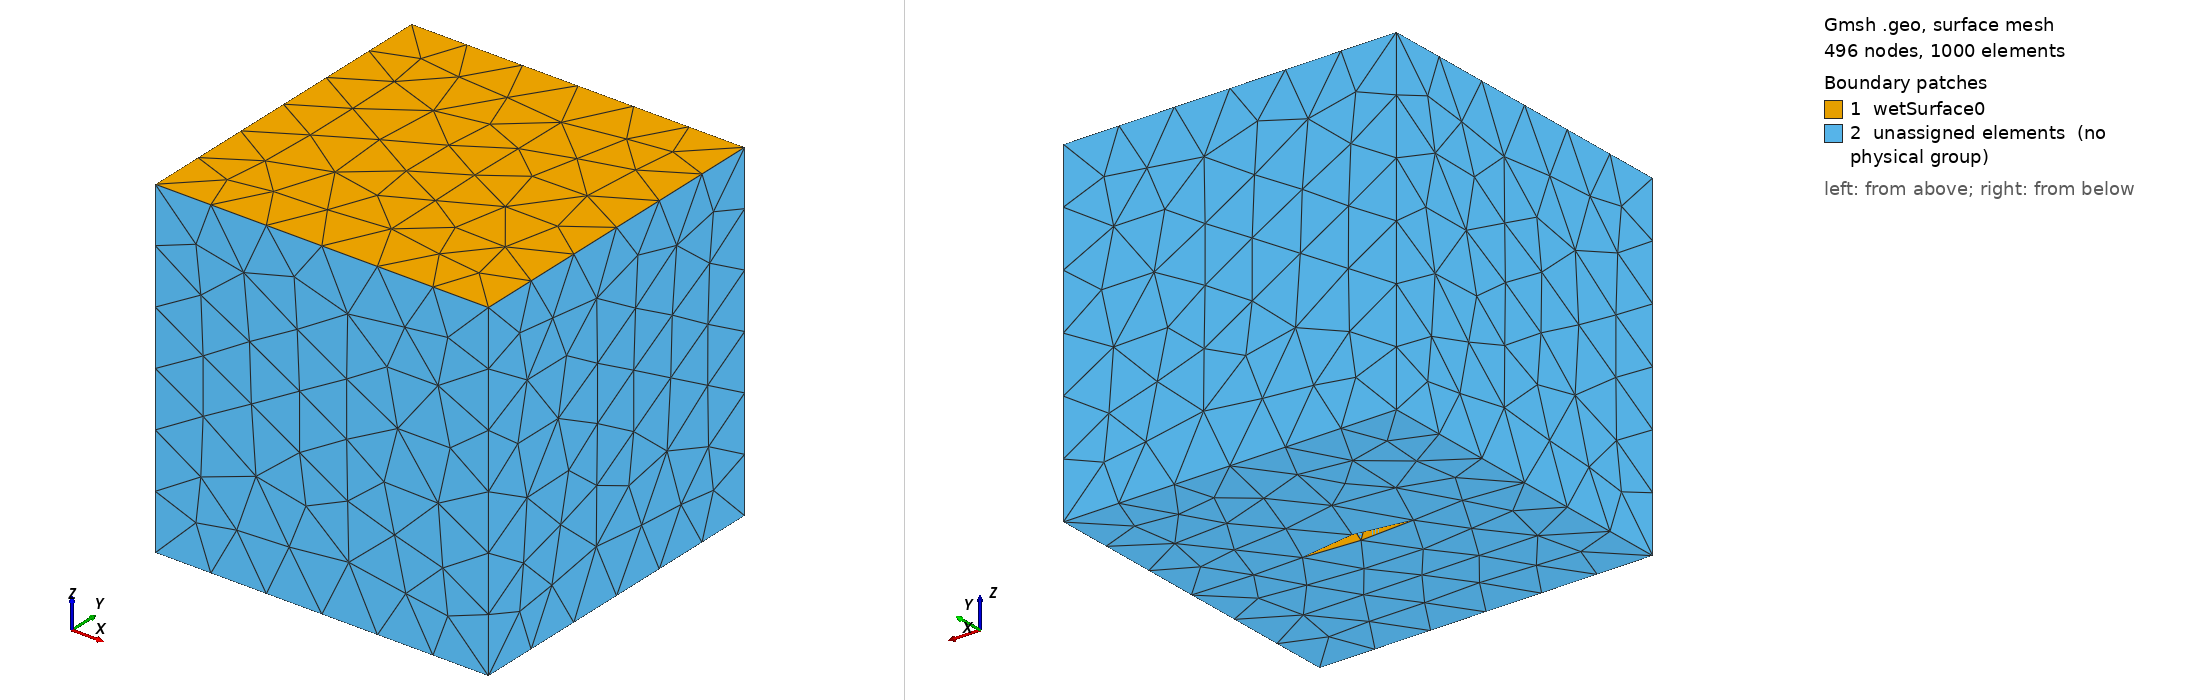

Gmsh geometry script, surface-meshed: 496 nodes, 1000 surface elements. Boundary patches (legend numbers): 1 wetSurface0, 2 unassigned elements (no physical group). Left view from above one corner, right view from below the opposite corner. Legend entries are the model's physical surfaces; 'unassigned elements' are surfaces in no physical group. The drawing asked Gmsh for element sizes between 1% and 20% of the model's largest extent; the script's own settings can give other sizes.

=== unsym_fluid.geo (drawn) ===
// report
SetFactory("OpenCASCADE");

L=200;
//+
Point(1) = {0, 0, 0};
//+
Point(2) = {100, 0, 0};
//+
Point(3) = {95.023, 0.881, 0};
//+
Point(4) = {90.049, 1.739, 0};
//+
Point(5) = {85.07, 2.618, 0};
//+
Point(6) = {80.084, 3.492, 0};
//+
Point(7) = {75.089, 4.344, 0};
//+
Point(8) = {70.087, 5.153, 0};
//+
Point(9) = {65.076, 5.899, 0};
//+
Point(10) = {60.057, 6.562, 0};
//+
Point(11) = {55.031, 7.125, 0};
//+
Point(12) = {50, 7.567, 0};
//+
Point(13) = {44.964, 7.894, 0};
//+
Point(14) = {39.924, 8.062, 0};
//+
Point(15) = {34.882, 8.059, 0};
//+
Point(16) = {29.84, 7.872, 0};
//+
Point(17) = {24.8, 7.499, 0};
//+
Point(18) = {19.765, 6.929, 0};
//+
Point(19) = {14.735, 6.138, 0};
//+
Point(20) = {9.718, 5.063, 0};
//+
Point(21) = {7.218, 4.379, 0};
//+
Point(22) = {4.727, 3.544, 0};
//+
Point(23) = {2.257, 2.46, 0};
//+
Point(24) = {1.041, 1.719, 0};
//+
Point(25) = {0.567, 1.32, 0};
//+
Point(26) = {0.336, 1.071, 0};
//+
Point(27) = {94.977, 0.33, 0};
//+
Point(28) = {89.951, 0.329, 0};
//+
Point(29) = {84.93, 0.074, 0};
//+
Point(30) = {79.916, -0.308, 0};
//+
Point(31) = {74.911, -0.764, 0};
//+
Point(32) = {69.913, -1.265, 0};
//+
Point(33) = {64.924, -1.799, 0};
//+
Point(34) = {59.943, -2.278, 0};
//+
Point(35) = {54.969, -2.745, 0};
//+
Point(36) = {50, -3.164, 0};
//+
Point(37) = {45.035, -3.514, 0};
//+
Point(38) = {40.076, -3.778, 0};
//+
Point(39) = {35.1118, -3.939, 0};
//+
Point(40) = {30.16, -3.984, 0};
//+
Point(41) = {25.2, -3.919, 0};
//+
Point(42) = {20.235, -3.745, 0};
//+
Point(43) = {15.265, -3.446, 0};
//+
Point(44) = {10.282, -2.995, 0};
//+
Point(45) = {7.782, -2.685, 0};
//+
Point(46) = {5.273, -2.28, 0};
//+
Point(47) = {2.743, -1.716, 0};
//+
Point(48) = {1.459, -1.291, 0};
//+
Point(49) = {0.933, -1.04, 0};
//+
Point(50) = {0.664, -0.871, 0};
//+
Point(51) = {-100, -150, 0};
//+
Point(52) = {-100, 150, 0};
//+
Point(53) = {200, 150, 0};
//+
Point(54) = {200, -150, 0};


//+
Spline(1) = {1, 26, 25, 24, 23, 22, 21, 20, 19, 18, 17, 16, 15, 14, 13, 12, 11, 10, 9, 8, 7, 6, 5, 4, 3, 2};
//+
Spline(2) = {2, 27, 28, 29, 30, 31, 32, 33, 34, 35, 36, 37, 38, 39, 40, 41, 42, 43, 44, 45, 46, 47, 48, 49, 50, 1};
//+
Line Loop(1) = {1, 2};
//+
Plane Surface(1) = {1};
//+
Extrude {0, 0, L} {
  Surface{1}; 
}
//+
Surface Loop(2) = {1, 2, 3, 4};
//+
Line(7) = {51, 52};
//+
Line(8) = {52, 53};
//+
Line(9) = {53, 54};
//+
Line(10) = {54, 51};
//+
Line Loop(7) = {7, 8, 9, 10};
//+
Plane Surface(7) = {7};
//+
Extrude {0, 0, 300} {
  Surface{7}; 
}

Surface Loop(4) = {9, 8, 11, 10, 12, 7};

BooleanDifference(3) = { Volume{2}; Delete; }{ Volume{1}; Delete; };


//+
Physical Surface("inlet") = {8};
//+
Physical Surface("outlet") = {10};
//+
Physical Surface("upper_wall") = {12};
//+
Physical Surface("lower_wall") = {7};
//+
Physical Surface("side_wall") = {11, 9};
//+
Physical Surface("wetSurface0") = {5, 25, 6, 21};
//+
Physical Volume("fluid") = {3};


Mesh.ElementOrder=1;
Mesh.Optimize=1;
//Mesh.RemeshParametrization = 7;

// Display control
//Mesh.SurfaceEdges = 1;
Mesh.SurfaceFaces = 1;
Mesh.VolumeEdges = 0;
//Mesh.VolumeFaces = 0;

//Mesh 3;

//Mesh.SaveGroupsOfNodes = 1;
// Mesh.CharacteristicLengthMax = 5;
//Save "inner.msh";
//Save "fluid.su2";
